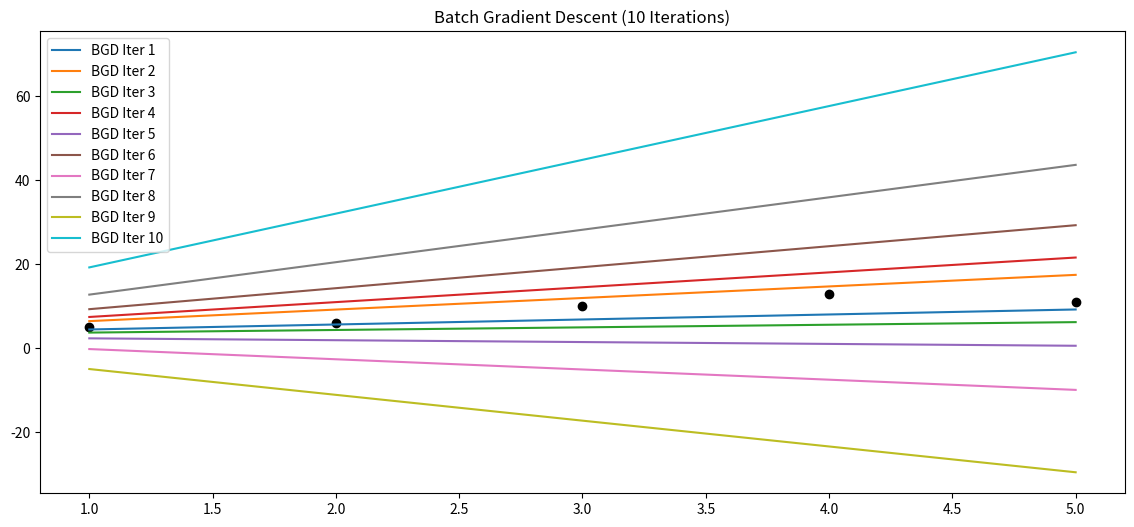
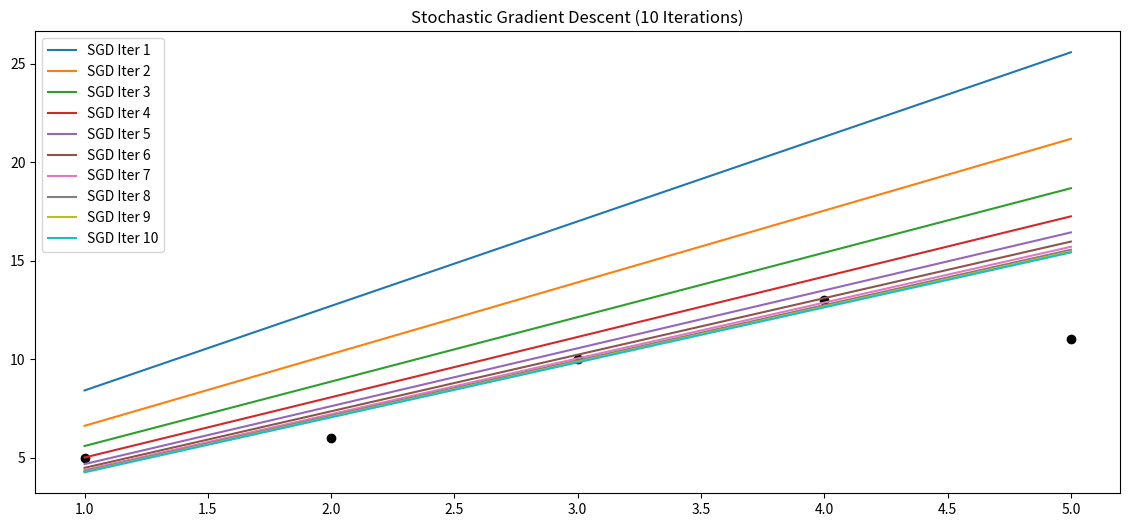

Reproduce these figures in Python, in order.
import numpy as np
import matplotlib.pyplot as plt


X = np.array([1, 2, 3, 4, 5], dtype=float)
Y = np.array([5, 6, 10, 13, 11], dtype=float)


b0 = 3.3
b1 = 1.19
lr = 0.1


def batch_gradient_descent(X, Y, b0, b1, lr, iterations=10):
    n = len(X)
    history = []

    for i in range(iterations):
        y_pred = b0 + b1 * X

       
        db0 = (-2/n) * np.sum(Y - y_pred)
        db1 = (-2/n) * np.sum((Y - y_pred) * X)

        
        b0 = b0 - lr * db0
        b1 = b1 - lr * db1

      
        history.append((b0, b1, y_pred))

    return b0, b1, history


# -------- Stochastic Gradient Descent --------
def stochastic_gradient_descent(X, Y, b0, b1, lr, iterations=10):
    n = len(X)
    history = []

    for i in range(iterations):
        for j in range(n):   # take one sample at a time
            xj = X[j]
            yj = Y[j]
            y_pred = b0 + b1 * xj

            # Gradients
            db0 = -2 * (yj - y_pred)
            db1 = -2 * (yj - y_pred) * xj

            # Update parameters
            b0 -= lr * db0
            b1 -= lr * db1

        # Store each epoch
        y_pred_full = b0 + b1 * X
        history.append((b0, b1, y_pred_full))

    return b0, b1, history


# ---- Run BGD ----
b0_bgd, b1_bgd, bgd_hist = batch_gradient_descent(X, Y, b0, b1, lr)

# ---- Run SGD ----
b0_sgd, b1_sgd, sgd_hist = stochastic_gradient_descent(X, Y, b0, b1, lr)

# ---- Plotting ----
plt.figure(figsize=(14, 6))

# Batch GD plot
for i, (_, _, y_pred) in enumerate(bgd_hist):
    plt.plot(X, y_pred, label=f'BGD Iter {i+1}')

plt.scatter(X, Y, color='black')
plt.title("Batch Gradient Descent (10 Iterations)")
plt.legend()
plt.show()

# SGD plot
plt.figure(figsize=(14, 6))

for i, (_, _, y_pred) in enumerate(sgd_hist):
    plt.plot(X, y_pred, label=f'SGD Iter {i+1}')

plt.scatter(X, Y, color='black')
plt.title("Stochastic Gradient Descent (10 Iterations)")
plt.legend()
plt.show()
